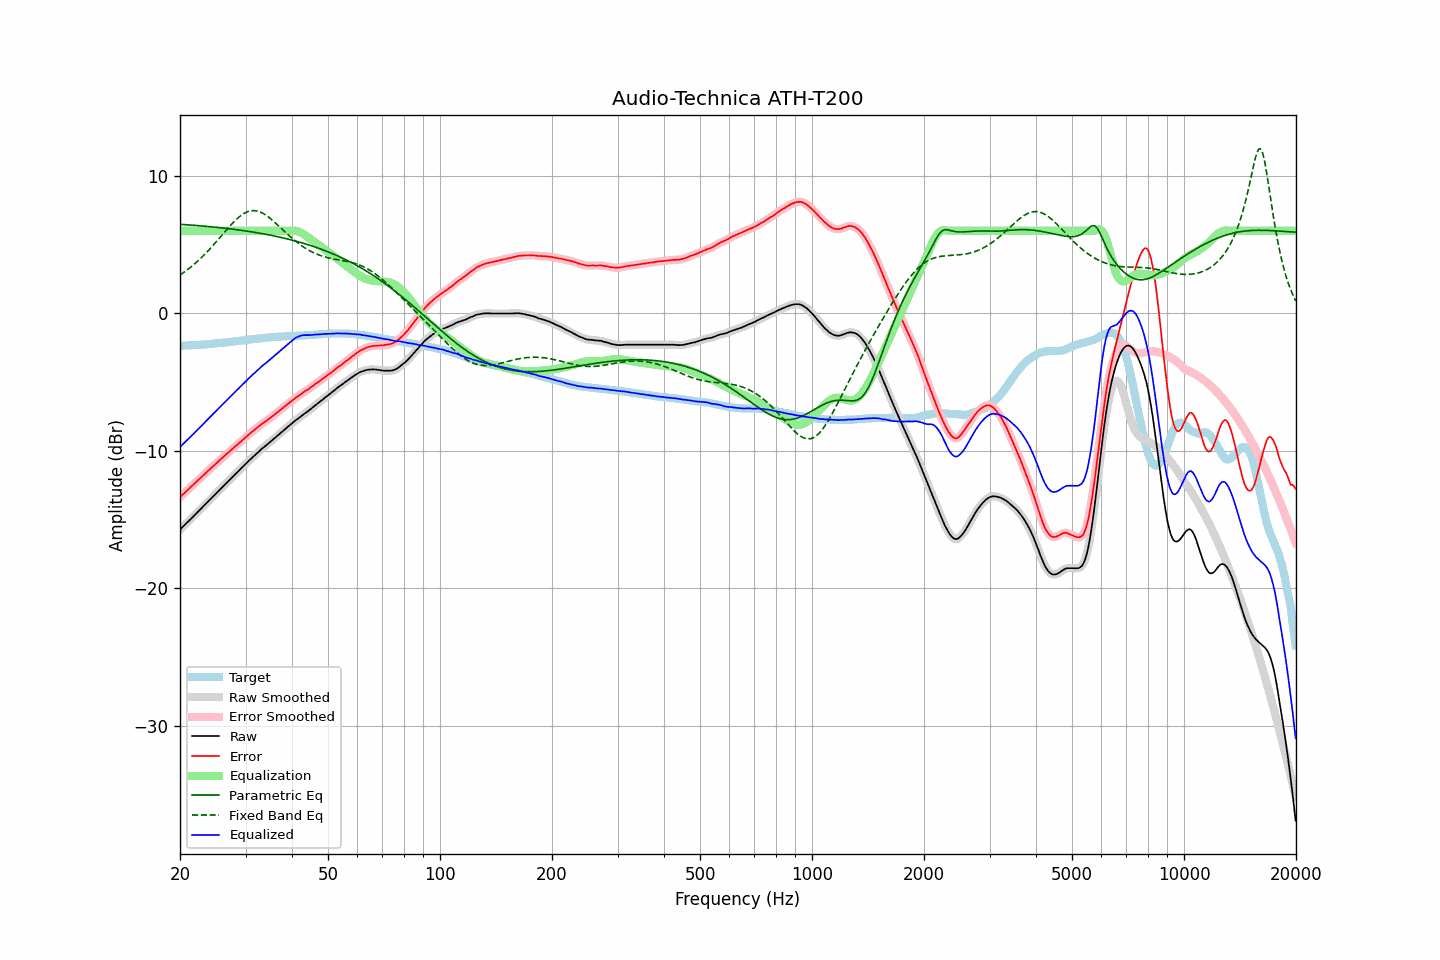

The data file committed next to this chart (first rows):
frequency, raw, error, smoothed, error_smoothed, equalization, parametric_eq, fixed_band_eq, equalized_raw, equalized_smoothed, target
20.00, -15.72, -13.36, -15.72, -13.36, 6.00, 6.48, 2.79, -9.72, -9.72, -2.36
20.20, -15.61, -13.25, -15.61, -13.25, 6.00, 6.47, 2.87, -9.61, -9.61, -2.36
20.40, -15.49, -13.14, -15.49, -13.15, 6.00, 6.46, 2.95, -9.49, -9.49, -2.35
20.61, -15.38, -13.04, -15.38, -13.04, 6.00, 6.45, 3.03, -9.38, -9.38, -2.34
20.81, -15.26, -12.92, -15.26, -12.93, 6.00, 6.44, 3.12, -9.26, -9.26, -2.34
21.02, -15.15, -12.82, -15.15, -12.82, 6.00, 6.44, 3.21, -9.15, -9.15, -2.33
21.23, -15.03, -12.70, -15.03, -12.71, 6.00, 6.43, 3.30, -9.03, -9.03, -2.33
21.44, -14.92, -12.60, -14.92, -12.60, 6.00, 6.42, 3.39, -8.92, -8.92, -2.32
21.66, -14.80, -12.49, -14.80, -12.49, 6.00, 6.41, 3.49, -8.80, -8.80, -2.31
21.87, -14.69, -12.38, -14.69, -12.38, 6.00, 6.40, 3.59, -8.69, -8.69, -2.31
22.09, -14.57, -12.27, -14.57, -12.27, 6.00, 6.39, 3.69, -8.57, -8.57, -2.30
22.31, -14.45, -12.16, -14.45, -12.16, 6.00, 6.38, 3.80, -8.45, -8.45, -2.29
22.54, -14.34, -12.05, -14.34, -12.05, 6.00, 6.37, 3.91, -8.34, -8.34, -2.29
22.76, -14.22, -11.94, -14.22, -11.94, 6.00, 6.36, 4.02, -8.22, -8.22, -2.28
22.99, -14.11, -11.84, -14.11, -11.83, 6.00, 6.35, 4.13, -8.11, -8.11, -2.27
23.22, -13.99, -11.73, -13.99, -11.73, 6.00, 6.34, 4.25, -7.99, -7.99, -2.26
23.45, -13.87, -11.62, -13.87, -11.62, 6.00, 6.33, 4.37, -7.87, -7.87, -2.25
23.69, -13.75, -11.51, -13.75, -11.51, 6.00, 6.32, 4.49, -7.75, -7.75, -2.24
23.92, -13.63, -11.39, -13.63, -11.39, 6.00, 6.31, 4.61, -7.63, -7.63, -2.23
24.16, -13.51, -11.28, -13.51, -11.29, 6.00, 6.30, 4.74, -7.51, -7.51, -2.23
24.40, -13.39, -11.17, -13.39, -11.18, 6.00, 6.29, 4.87, -7.39, -7.39, -2.22
24.65, -13.28, -11.08, -13.28, -11.08, 6.00, 6.28, 5.00, -7.28, -7.28, -2.20
24.89, -13.16, -10.97, -13.16, -10.97, 6.00, 6.26, 5.13, -7.16, -7.16, -2.19
25.14, -13.04, -10.86, -13.04, -10.86, 6.00, 6.25, 5.27, -7.04, -7.04, -2.18
25.39, -12.92, -10.75, -12.92, -10.75, 6.00, 6.24, 5.40, -6.92, -6.92, -2.17
25.65, -12.80, -10.64, -12.80, -10.64, 6.00, 6.23, 5.54, -6.80, -6.80, -2.16
25.91, -12.68, -10.54, -12.68, -10.54, 6.00, 6.21, 5.67, -6.68, -6.68, -2.14
26.16, -12.57, -10.44, -12.57, -10.43, 6.00, 6.20, 5.81, -6.57, -6.57, -2.13
26.43, -12.45, -10.33, -12.45, -10.33, 6.00, 6.19, 5.95, -6.45, -6.45, -2.12
26.69, -12.33, -10.22, -12.33, -10.23, 6.00, 6.17, 6.08, -6.33, -6.33, -2.11
26.96, -12.22, -10.13, -12.22, -10.12, 6.00, 6.16, 6.21, -6.22, -6.22, -2.09
27.23, -12.10, -10.02, -12.10, -10.02, 6.00, 6.15, 6.34, -6.10, -6.10, -2.08
27.50, -11.98, -9.92, -11.98, -9.92, 6.00, 6.13, 6.47, -5.98, -5.98, -2.06
27.77, -11.87, -9.81, -11.86, -9.81, 6.00, 6.12, 6.59, -5.87, -5.86, -2.05
28.05, -11.75, -9.71, -11.75, -9.71, 6.00, 6.10, 6.71, -5.75, -5.75, -2.04
28.33, -11.63, -9.60, -11.63, -9.61, 6.00, 6.09, 6.83, -5.63, -5.63, -2.03
28.62, -11.52, -9.51, -11.52, -9.51, 6.00, 6.07, 6.93, -5.52, -5.52, -2.01
28.90, -11.40, -9.40, -11.40, -9.40, 6.00, 6.06, 7.03, -5.40, -5.40, -2.00
29.19, -11.28, -9.30, -11.28, -9.30, 6.00, 6.04, 7.12, -5.28, -5.28, -1.98
29.48, -11.17, -9.20, -11.17, -9.20, 6.00, 6.02, 7.20, -5.17, -5.17, -1.97
29.78, -11.05, -9.10, -11.05, -9.10, 6.00, 6.01, 7.28, -5.05, -5.05, -1.95
30.08, -10.93, -8.99, -10.93, -8.99, 6.00, 5.99, 7.34, -4.93, -4.93, -1.94
30.38, -10.82, -8.90, -10.82, -8.89, 6.00, 5.97, 7.39, -4.82, -4.82, -1.93
30.68, -10.70, -8.78, -10.70, -8.79, 6.00, 5.96, 7.43, -4.70, -4.70, -1.92
30.99, -10.59, -8.69, -10.59, -8.69, 6.00, 5.94, 7.46, -4.59, -4.59, -1.90
31.30, -10.48, -8.59, -10.48, -8.59, 6.00, 5.92, 7.47, -4.48, -4.48, -1.89
31.61, -10.37, -8.50, -10.37, -8.50, 6.00, 5.90, 7.47, -4.37, -4.37, -1.87
31.93, -10.27, -8.41, -10.27, -8.41, 6.00, 5.88, 7.46, -4.27, -4.27, -1.86
32.24, -10.16, -8.32, -10.16, -8.31, 6.00, 5.86, 7.44, -4.16, -4.16, -1.84
32.57, -10.05, -8.22, -10.05, -8.22, 6.00, 5.84, 7.41, -4.05, -4.05, -1.83
32.89, -9.94, -8.12, -9.94, -8.12, 6.00, 5.82, 7.37, -3.94, -3.94, -1.82
33.22, -9.84, -8.03, -9.84, -8.04, 6.00, 5.80, 7.31, -3.84, -3.84, -1.81
33.55, -9.75, -7.96, -9.75, -7.95, 6.00, 5.78, 7.25, -3.75, -3.75, -1.79
33.89, -9.65, -7.87, -9.65, -7.87, 6.00, 5.76, 7.18, -3.65, -3.65, -1.78
34.23, -9.56, -7.80, -9.56, -7.79, 6.00, 5.73, 7.10, -3.56, -3.56, -1.76
34.57, -9.46, -7.70, -9.46, -7.70, 6.00, 5.71, 7.01, -3.46, -3.46, -1.76
34.92, -9.36, -7.61, -9.36, -7.62, 6.00, 5.69, 6.92, -3.36, -3.36, -1.75
35.27, -9.26, -7.53, -9.26, -7.53, 6.00, 5.67, 6.82, -3.26, -3.26, -1.73
35.62, -9.16, -7.44, -9.16, -7.44, 6.00, 5.64, 6.72, -3.16, -3.16, -1.72
35.97, -9.06, -7.34, -9.06, -7.35, 6.00, 5.62, 6.61, -3.06, -3.06, -1.71
... 635 more rows
